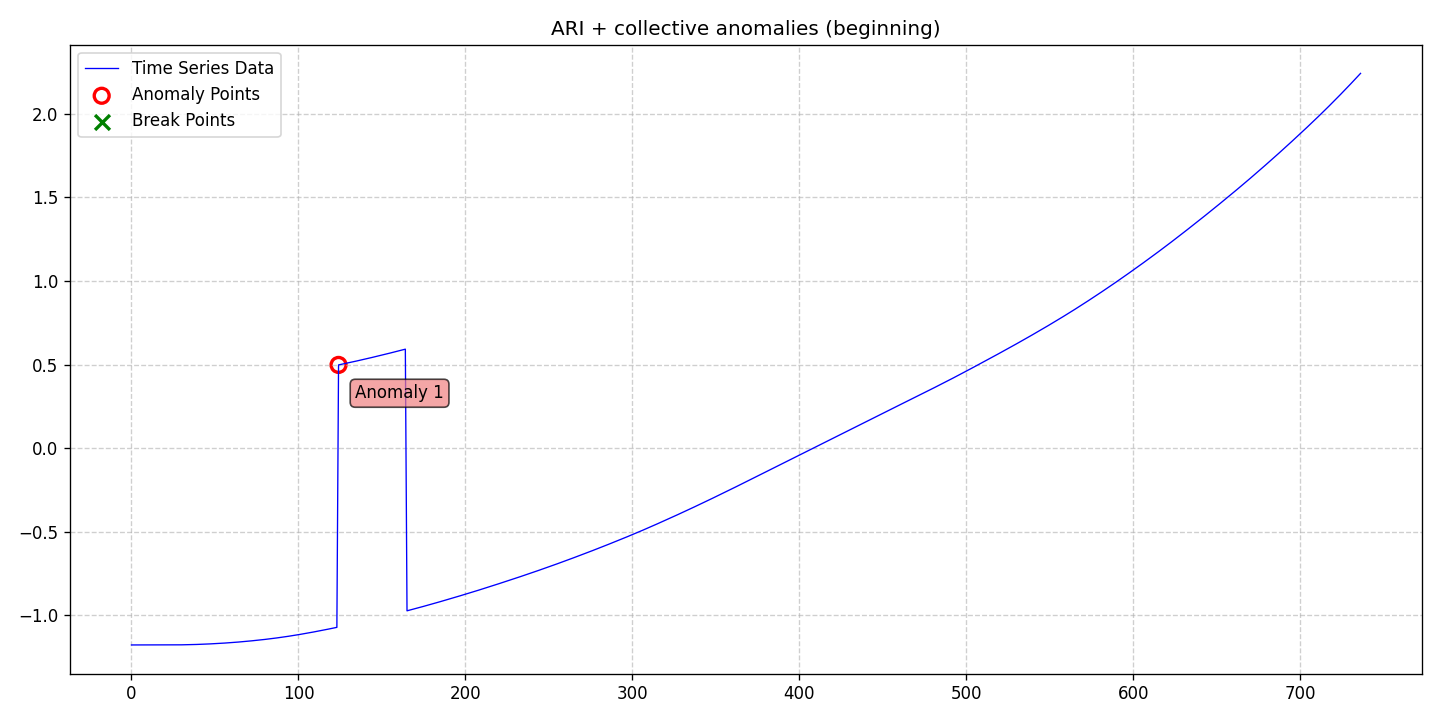

Source data for this figure (header and first rows):
date, data, stationary, det_lin_up, det_lin_down, det_quad, det_cubic, det_exp, det_damped, stoc_trend, volatility, single_seas, multiple_seas, point_anom_single, point_anom_multi, collect_anom, context_anom, mean_shift, var_shift, trend_shift, point_anom_count, point_anom_location, point_anom_point, collect_anom_count
2020-01-01, -1.178, 0, 0, 0, 0, 0, 0, 0, 1, 0, 0, 0, 0, 0, 1, 0, 0, 0, 0, 0, none, , 1
2020-01-02, -1.178, 0, 0, 0, 0, 0, 0, 0, 1, 0, 0, 0, 0, 0, 1, 0, 0, 0, 0, 0, none, , 1
2020-01-03, -1.178, 0, 0, 0, 0, 0, 0, 0, 1, 0, 0, 0, 0, 0, 1, 0, 0, 0, 0, 0, none, , 1
2020-01-04, -1.178, 0, 0, 0, 0, 0, 0, 0, 1, 0, 0, 0, 0, 0, 1, 0, 0, 0, 0, 0, none, , 1
2020-01-05, -1.178, 0, 0, 0, 0, 0, 0, 0, 1, 0, 0, 0, 0, 0, 1, 0, 0, 0, 0, 0, none, , 1
2020-01-06, -1.178, 0, 0, 0, 0, 0, 0, 0, 1, 0, 0, 0, 0, 0, 1, 0, 0, 0, 0, 0, none, , 1
2020-01-07, -1.178, 0, 0, 0, 0, 0, 0, 0, 1, 0, 0, 0, 0, 0, 1, 0, 0, 0, 0, 0, none, , 1
2020-01-08, -1.178, 0, 0, 0, 0, 0, 0, 0, 1, 0, 0, 0, 0, 0, 1, 0, 0, 0, 0, 0, none, , 1
2020-01-09, -1.178, 0, 0, 0, 0, 0, 0, 0, 1, 0, 0, 0, 0, 0, 1, 0, 0, 0, 0, 0, none, , 1
2020-01-10, -1.178, 0, 0, 0, 0, 0, 0, 0, 1, 0, 0, 0, 0, 0, 1, 0, 0, 0, 0, 0, none, , 1
2020-01-11, -1.178, 0, 0, 0, 0, 0, 0, 0, 1, 0, 0, 0, 0, 0, 1, 0, 0, 0, 0, 0, none, , 1
2020-01-12, -1.178, 0, 0, 0, 0, 0, 0, 0, 1, 0, 0, 0, 0, 0, 1, 0, 0, 0, 0, 0, none, , 1
2020-01-13, -1.178, 0, 0, 0, 0, 0, 0, 0, 1, 0, 0, 0, 0, 0, 1, 0, 0, 0, 0, 0, none, , 1
2020-01-14, -1.178, 0, 0, 0, 0, 0, 0, 0, 1, 0, 0, 0, 0, 0, 1, 0, 0, 0, 0, 0, none, , 1
2020-01-15, -1.178, 0, 0, 0, 0, 0, 0, 0, 1, 0, 0, 0, 0, 0, 1, 0, 0, 0, 0, 0, none, , 1
2020-01-16, -1.178, 0, 0, 0, 0, 0, 0, 0, 1, 0, 0, 0, 0, 0, 1, 0, 0, 0, 0, 0, none, , 1
2020-01-17, -1.178, 0, 0, 0, 0, 0, 0, 0, 1, 0, 0, 0, 0, 0, 1, 0, 0, 0, 0, 0, none, , 1
2020-01-18, -1.178, 0, 0, 0, 0, 0, 0, 0, 1, 0, 0, 0, 0, 0, 1, 0, 0, 0, 0, 0, none, , 1
2020-01-19, -1.178, 0, 0, 0, 0, 0, 0, 0, 1, 0, 0, 0, 0, 0, 1, 0, 0, 0, 0, 0, none, , 1
2020-01-20, -1.178, 0, 0, 0, 0, 0, 0, 0, 1, 0, 0, 0, 0, 0, 1, 0, 0, 0, 0, 0, none, , 1
2020-01-21, -1.178, 0, 0, 0, 0, 0, 0, 0, 1, 0, 0, 0, 0, 0, 1, 0, 0, 0, 0, 0, none, , 1
2020-01-22, -1.178, 0, 0, 0, 0, 0, 0, 0, 1, 0, 0, 0, 0, 0, 1, 0, 0, 0, 0, 0, none, , 1
2020-01-23, -1.178, 0, 0, 0, 0, 0, 0, 0, 1, 0, 0, 0, 0, 0, 1, 0, 0, 0, 0, 0, none, , 1
2020-01-24, -1.178, 0, 0, 0, 0, 0, 0, 0, 1, 0, 0, 0, 0, 0, 1, 0, 0, 0, 0, 0, none, , 1
2020-01-25, -1.178, 0, 0, 0, 0, 0, 0, 0, 1, 0, 0, 0, 0, 0, 1, 0, 0, 0, 0, 0, none, , 1
2020-01-26, -1.178, 0, 0, 0, 0, 0, 0, 0, 1, 0, 0, 0, 0, 0, 1, 0, 0, 0, 0, 0, none, , 1
2020-01-27, -1.178, 0, 0, 0, 0, 0, 0, 0, 1, 0, 0, 0, 0, 0, 1, 0, 0, 0, 0, 0, none, , 1
2020-01-28, -1.177, 0, 0, 0, 0, 0, 0, 0, 1, 0, 0, 0, 0, 0, 1, 0, 0, 0, 0, 0, none, , 1
2020-01-29, -1.177, 0, 0, 0, 0, 0, 0, 0, 1, 0, 0, 0, 0, 0, 1, 0, 0, 0, 0, 0, none, , 1
2020-01-30, -1.177, 0, 0, 0, 0, 0, 0, 0, 1, 0, 0, 0, 0, 0, 1, 0, 0, 0, 0, 0, none, , 1
2020-01-31, -1.177, 0, 0, 0, 0, 0, 0, 0, 1, 0, 0, 0, 0, 0, 1, 0, 0, 0, 0, 0, none, , 1
2020-02-01, -1.177, 0, 0, 0, 0, 0, 0, 0, 1, 0, 0, 0, 0, 0, 1, 0, 0, 0, 0, 0, none, , 1
2020-02-02, -1.177, 0, 0, 0, 0, 0, 0, 0, 1, 0, 0, 0, 0, 0, 1, 0, 0, 0, 0, 0, none, , 1
2020-02-03, -1.177, 0, 0, 0, 0, 0, 0, 0, 1, 0, 0, 0, 0, 0, 1, 0, 0, 0, 0, 0, none, , 1
2020-02-04, -1.176, 0, 0, 0, 0, 0, 0, 0, 1, 0, 0, 0, 0, 0, 1, 0, 0, 0, 0, 0, none, , 1
2020-02-05, -1.176, 0, 0, 0, 0, 0, 0, 0, 1, 0, 0, 0, 0, 0, 1, 0, 0, 0, 0, 0, none, , 1
2020-02-06, -1.176, 0, 0, 0, 0, 0, 0, 0, 1, 0, 0, 0, 0, 0, 1, 0, 0, 0, 0, 0, none, , 1
2020-02-07, -1.176, 0, 0, 0, 0, 0, 0, 0, 1, 0, 0, 0, 0, 0, 1, 0, 0, 0, 0, 0, none, , 1
2020-02-08, -1.175, 0, 0, 0, 0, 0, 0, 0, 1, 0, 0, 0, 0, 0, 1, 0, 0, 0, 0, 0, none, , 1
2020-02-09, -1.175, 0, 0, 0, 0, 0, 0, 0, 1, 0, 0, 0, 0, 0, 1, 0, 0, 0, 0, 0, none, , 1
2020-02-10, -1.175, 0, 0, 0, 0, 0, 0, 0, 1, 0, 0, 0, 0, 0, 1, 0, 0, 0, 0, 0, none, , 1
2020-02-11, -1.174, 0, 0, 0, 0, 0, 0, 0, 1, 0, 0, 0, 0, 0, 1, 0, 0, 0, 0, 0, none, , 1
2020-02-12, -1.174, 0, 0, 0, 0, 0, 0, 0, 1, 0, 0, 0, 0, 0, 1, 0, 0, 0, 0, 0, none, , 1
2020-02-13, -1.173, 0, 0, 0, 0, 0, 0, 0, 1, 0, 0, 0, 0, 0, 1, 0, 0, 0, 0, 0, none, , 1
2020-02-14, -1.173, 0, 0, 0, 0, 0, 0, 0, 1, 0, 0, 0, 0, 0, 1, 0, 0, 0, 0, 0, none, , 1
2020-02-15, -1.173, 0, 0, 0, 0, 0, 0, 0, 1, 0, 0, 0, 0, 0, 1, 0, 0, 0, 0, 0, none, , 1
2020-02-16, -1.172, 0, 0, 0, 0, 0, 0, 0, 1, 0, 0, 0, 0, 0, 1, 0, 0, 0, 0, 0, none, , 1
2020-02-17, -1.172, 0, 0, 0, 0, 0, 0, 0, 1, 0, 0, 0, 0, 0, 1, 0, 0, 0, 0, 0, none, , 1
2020-02-18, -1.171, 0, 0, 0, 0, 0, 0, 0, 1, 0, 0, 0, 0, 0, 1, 0, 0, 0, 0, 0, none, , 1
2020-02-19, -1.171, 0, 0, 0, 0, 0, 0, 0, 1, 0, 0, 0, 0, 0, 1, 0, 0, 0, 0, 0, none, , 1
2020-02-20, -1.17, 0, 0, 0, 0, 0, 0, 0, 1, 0, 0, 0, 0, 0, 1, 0, 0, 0, 0, 0, none, , 1
2020-02-21, -1.169, 0, 0, 0, 0, 0, 0, 0, 1, 0, 0, 0, 0, 0, 1, 0, 0, 0, 0, 0, none, , 1
2020-02-22, -1.169, 0, 0, 0, 0, 0, 0, 0, 1, 0, 0, 0, 0, 0, 1, 0, 0, 0, 0, 0, none, , 1
2020-02-23, -1.168, 0, 0, 0, 0, 0, 0, 0, 1, 0, 0, 0, 0, 0, 1, 0, 0, 0, 0, 0, none, , 1
2020-02-24, -1.168, 0, 0, 0, 0, 0, 0, 0, 1, 0, 0, 0, 0, 0, 1, 0, 0, 0, 0, 0, none, , 1
2020-02-25, -1.167, 0, 0, 0, 0, 0, 0, 0, 1, 0, 0, 0, 0, 0, 1, 0, 0, 0, 0, 0, none, , 1
2020-02-26, -1.166, 0, 0, 0, 0, 0, 0, 0, 1, 0, 0, 0, 0, 0, 1, 0, 0, 0, 0, 0, none, , 1
2020-02-27, -1.166, 0, 0, 0, 0, 0, 0, 0, 1, 0, 0, 0, 0, 0, 1, 0, 0, 0, 0, 0, none, , 1
2020-02-28, -1.165, 0, 0, 0, 0, 0, 0, 0, 1, 0, 0, 0, 0, 0, 1, 0, 0, 0, 0, 0, none, , 1
2020-02-29, -1.164, 0, 0, 0, 0, 0, 0, 0, 1, 0, 0, 0, 0, 0, 1, 0, 0, 0, 0, 0, none, , 1
... 677 more rows
